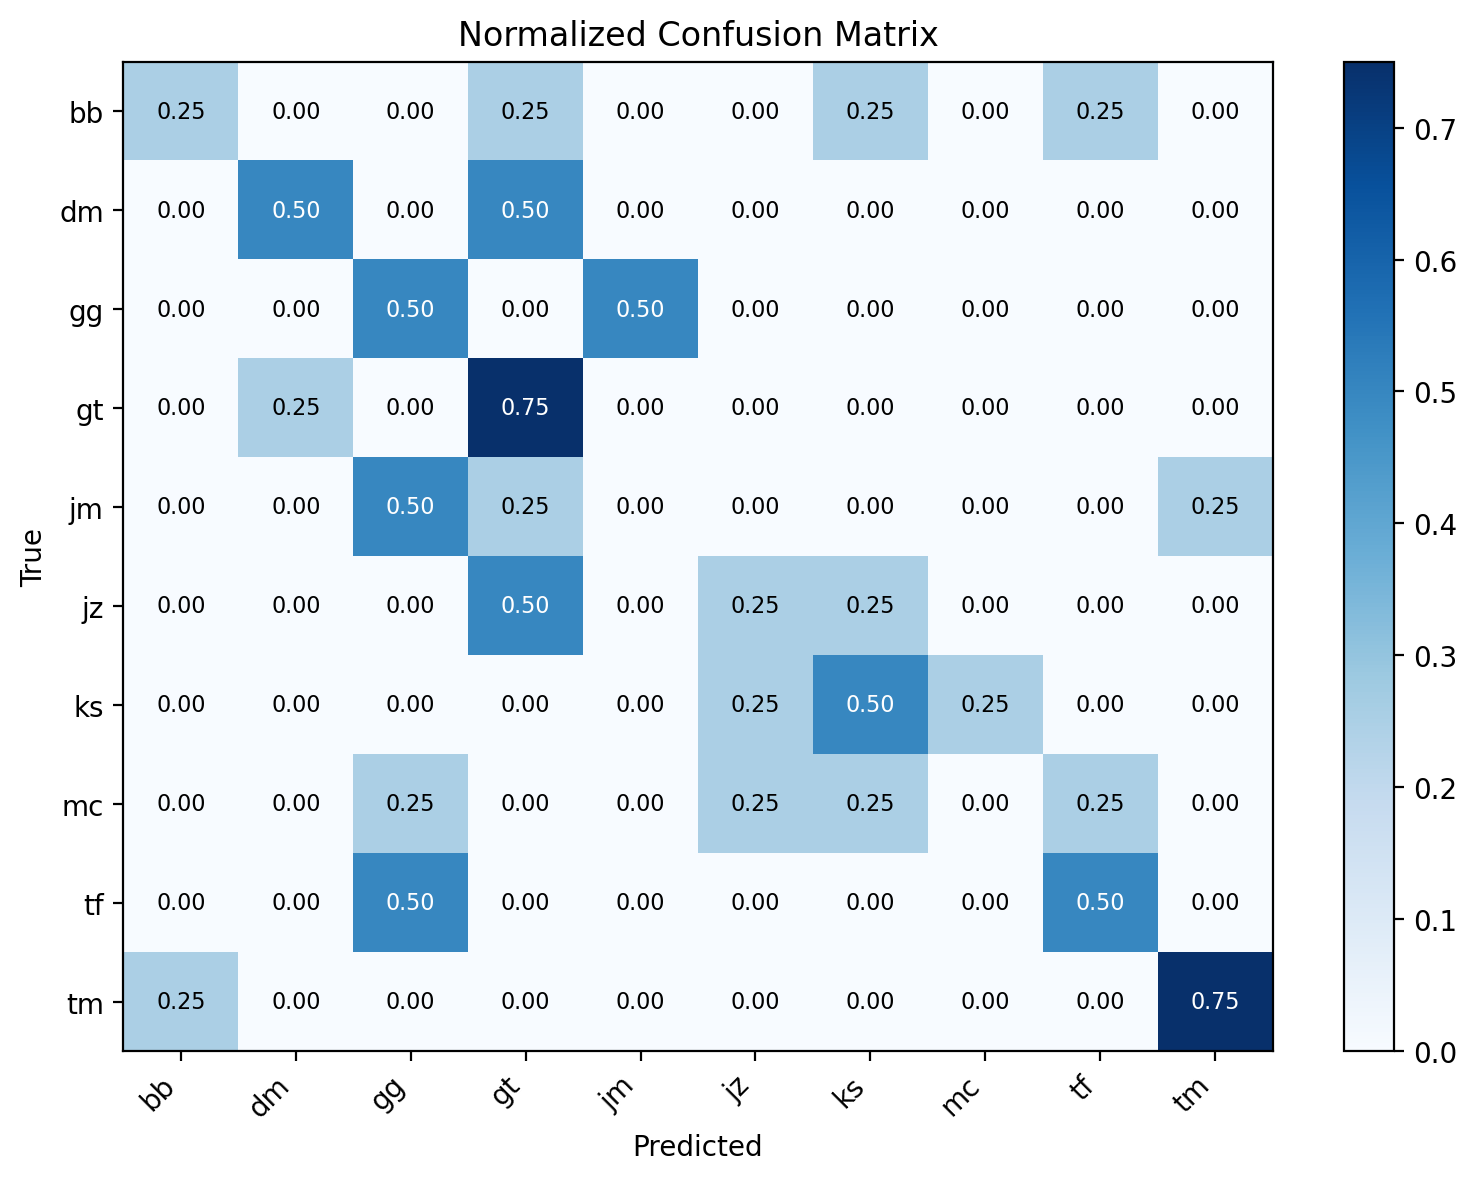

Values plotted in this chart, from the file beside it:
label, bb, dm, gg, gt, jm, jz, ks, mc, tf, tm
bb, 0.25, 0.0, 0.0, 0.25, 0.0, 0.0, 0.25, 0.0, 0.25, 0.0
dm, 0.0, 0.5, 0.0, 0.5, 0.0, 0.0, 0.0, 0.0, 0.0, 0.0
gg, 0.0, 0.0, 0.5, 0.0, 0.5, 0.0, 0.0, 0.0, 0.0, 0.0
gt, 0.0, 0.25, 0.0, 0.75, 0.0, 0.0, 0.0, 0.0, 0.0, 0.0
jm, 0.0, 0.0, 0.5, 0.25, 0.0, 0.0, 0.0, 0.0, 0.0, 0.25
jz, 0.0, 0.0, 0.0, 0.5, 0.0, 0.25, 0.25, 0.0, 0.0, 0.0
ks, 0.0, 0.0, 0.0, 0.0, 0.0, 0.25, 0.5, 0.25, 0.0, 0.0
mc, 0.0, 0.0, 0.25, 0.0, 0.0, 0.25, 0.25, 0.0, 0.25, 0.0
tf, 0.0, 0.0, 0.5, 0.0, 0.0, 0.0, 0.0, 0.0, 0.5, 0.0
tm, 0.25, 0.0, 0.0, 0.0, 0.0, 0.0, 0.0, 0.0, 0.0, 0.75
